Dataset: crops (GitHub, muhammad-zainal-muttaqin/Anylabel). Classes: ripe, unripe.

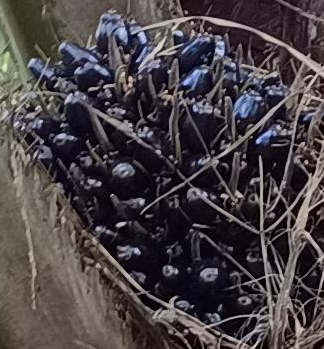
Label: unripe

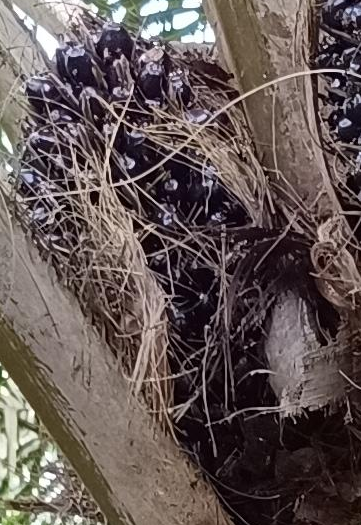
Label: unripe

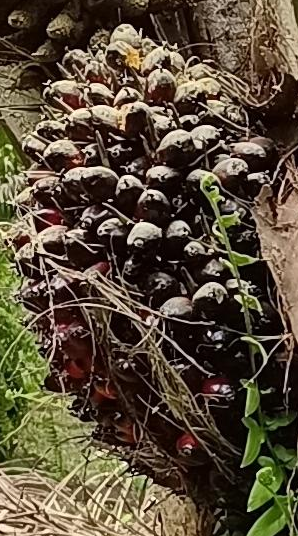
Label: ripe

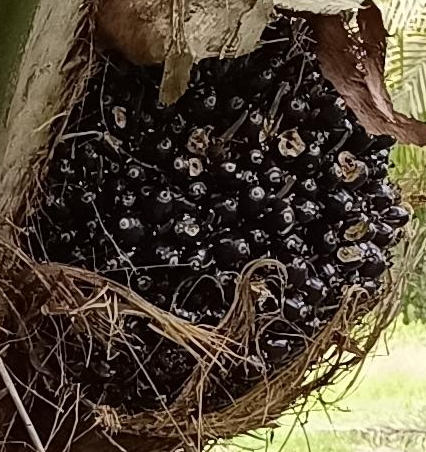
Label: unripe

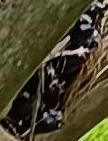
Label: unripe

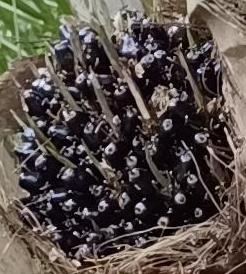
Label: ripe
